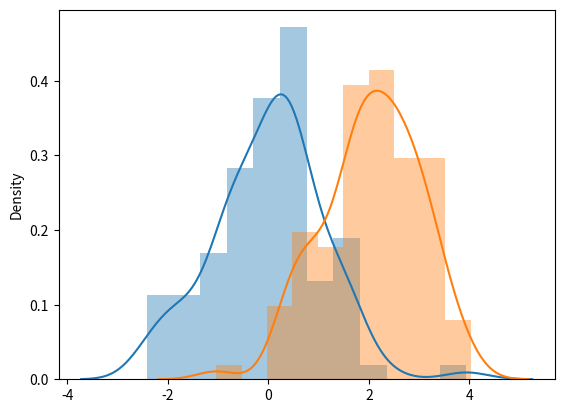
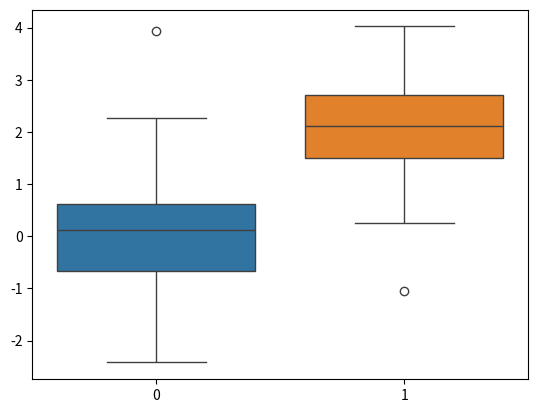
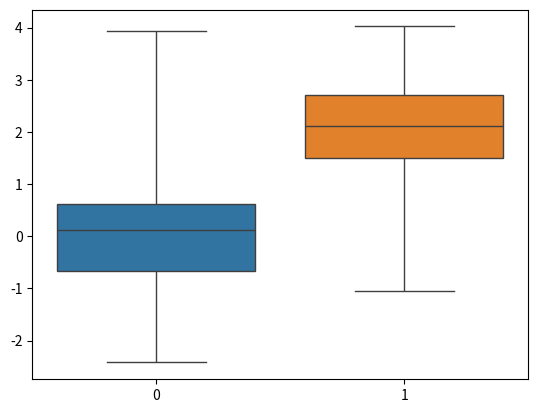
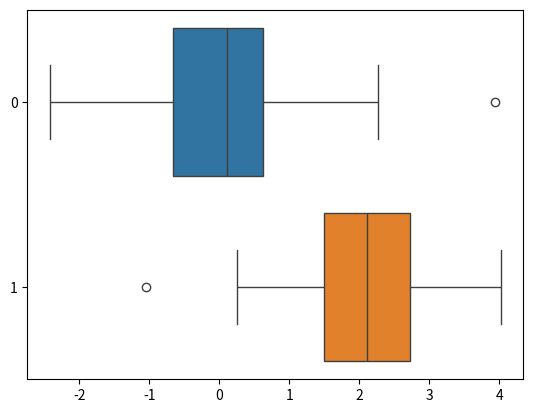
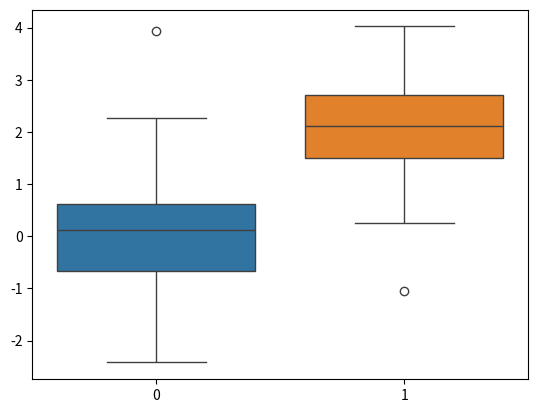
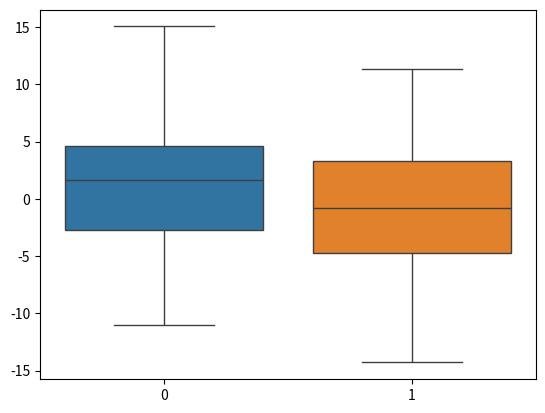
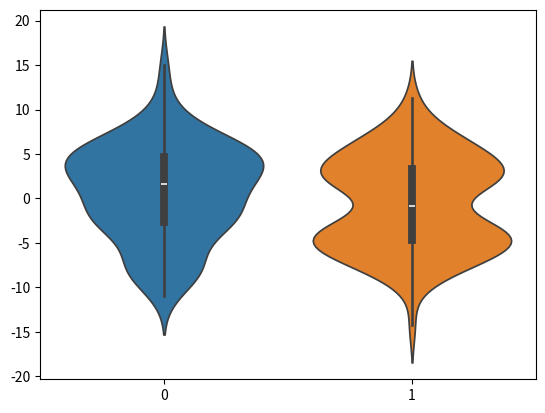
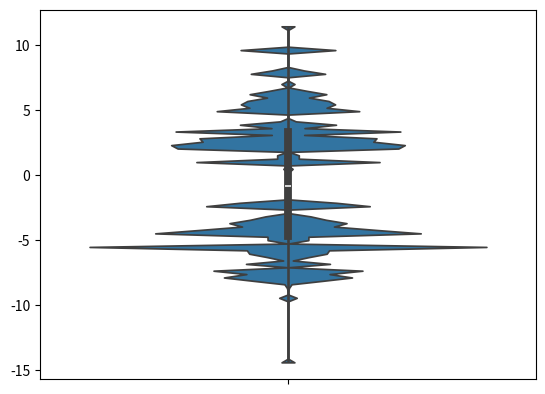
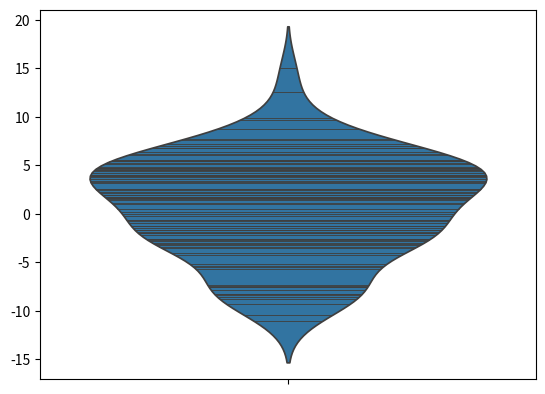

Reproduce these figures in Python, in order.
import numpy as np
from numpy.random import randn
from scipy import stats
import matplotlib.pyplot as plt
import seaborn as sns

"""
Box plot
Violin plot
"""

data1 = randn(100)
# +2 : 平均が2ズレる
data2 = randn(100) + 2

sns.distplot(data1)
sns.distplot(data2)
plt.figure()

"""box plot"""
# 25 < box < 75 %
sns.boxplot(data = [data1, data2])
plt.figure()

# 外れ値を含む whis = 
sns.boxplot(data = [data1, data2], whis = np.inf)
plt.figure()

# ヨコに並べる, oriental
sns.boxplot(data = [data1, data2], orient = 'h')
plt.figure()

# 縦に並べる, oriental
sns.boxplot(data = [data1, data2], orient = 'v')
plt.figure()

"""
Violin plot はbox plotとKDE情報量を兼ね備える
"""
# Make stats.norm( mean, std ).rvs data
data1 = stats.norm(0,5).rvs(100)

# gamma function random
data2 = np.concatenate([stats.gamma(5).rvs(50) - 1, \
                        -1*stats.gamma(5).rvs(50)])

# box
sns.boxplot(data = [data1, data2], whis = np.inf)
plt.figure()

# violin
sns.violinplot(data = [data1, data2])
plt.figure()

# change band width = 0.01
sns.violinplot(data = data2, bw = 0.01)
plt.figure()

# like a rugplot
sns.violinplot(data = data1, inner = "stick")

plt.show()
